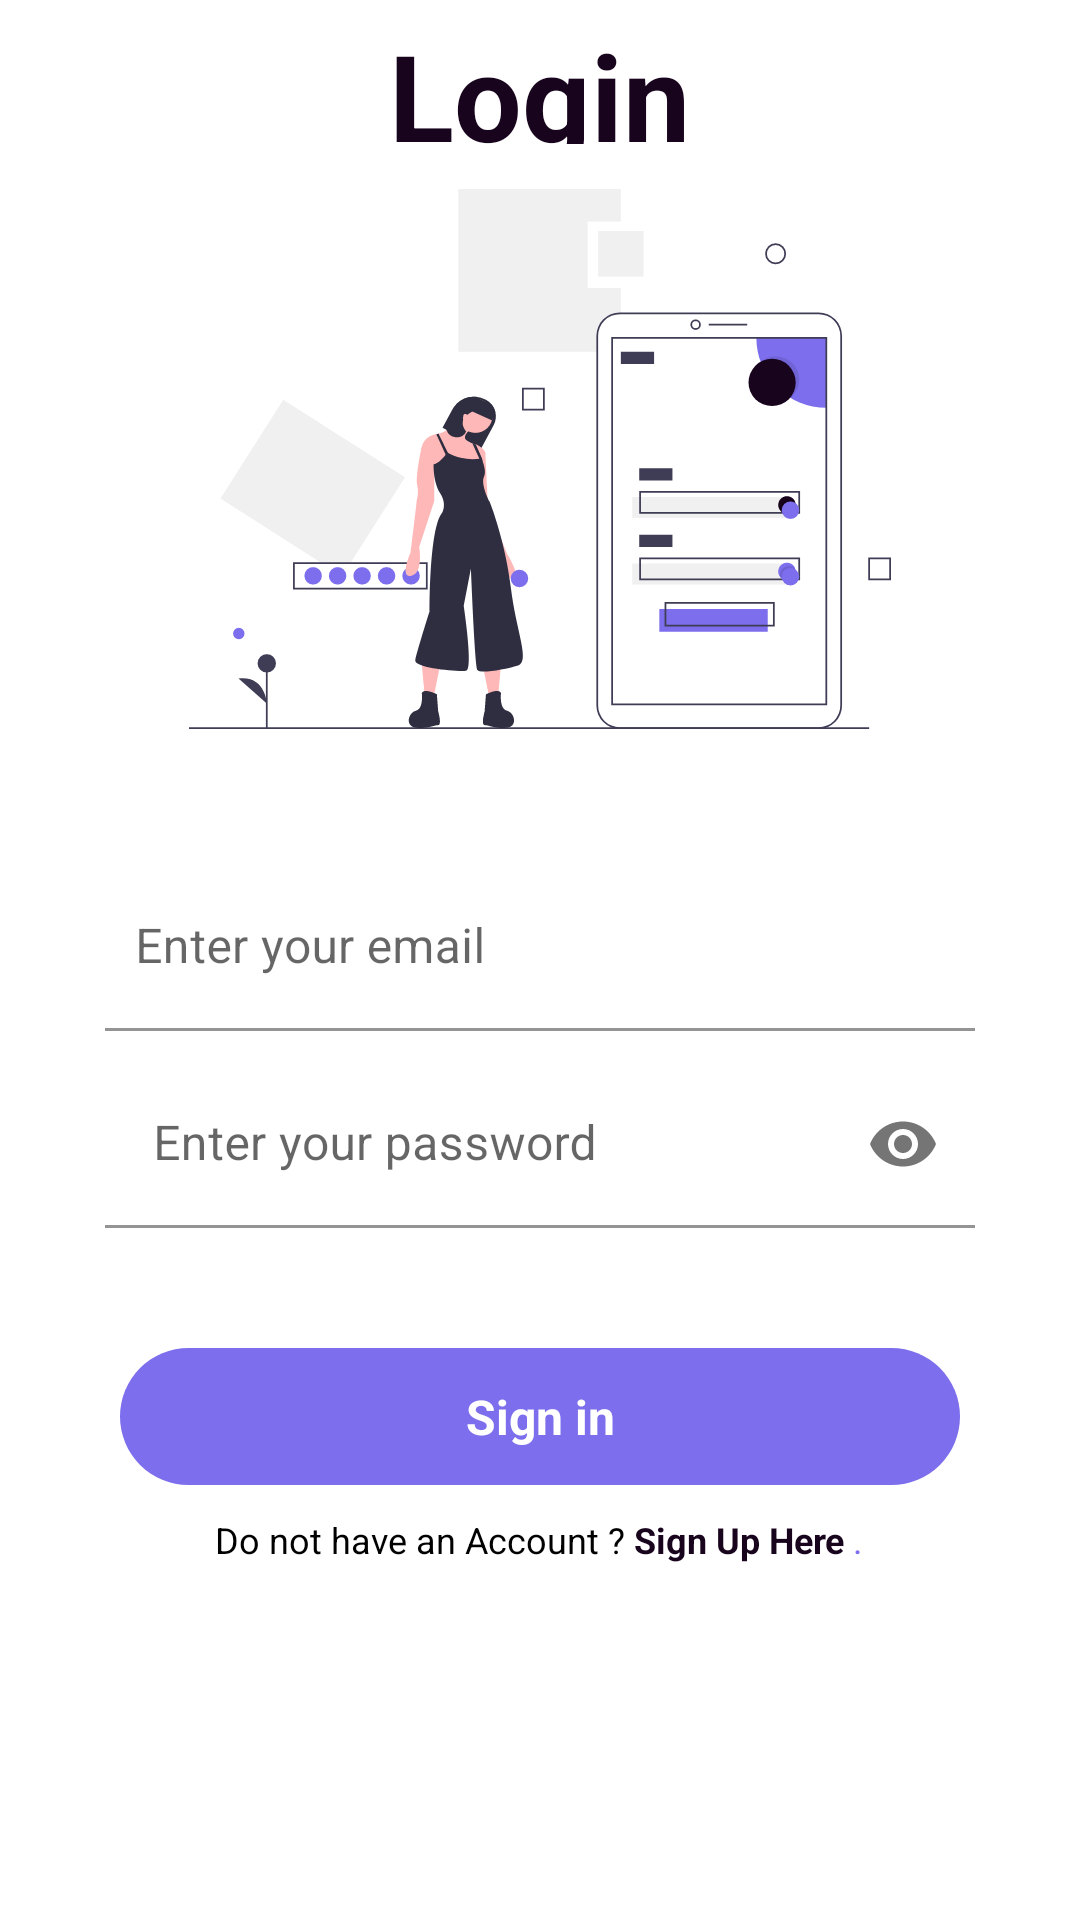

Produce the Android XML layout that renders to this screen, including the resource entries it uses.
<!-- AndroidManifest.xml: application theme Theme.EassyChat -->
<!-- res/layout/activity_login.xml -->
<?xml version="1.0" encoding="utf-8"?>
<androidx.constraintlayout.widget.ConstraintLayout xmlns:android="http://schemas.android.com/apk/res/android"
    xmlns:app="http://schemas.android.com/apk/res-auto"
    xmlns:tools="http://schemas.android.com/tools"
    android:layout_width="match_parent"
    android:layout_height="match_parent"

    tools:context=".login.Login">

    <LinearLayout
        android:layout_width="match_parent"
        android:layout_height="match_parent"
        android:orientation="vertical">

        <TextView
            fontPath="fonts/gotham.ttf"
            android:layout_width="wrap_content"
            android:layout_height="43dp"
            android:layout_gravity="center"
            android:layout_margin="5dp"
            android:text="Login"
            android:textColor="@color/textRed"
            android:textSize="40sp"
            android:textStyle="bold" />


        
        
        
        
        
        
        
        
        
        
        
        

        <ScrollView
            android:scrollbars="none"
            android:layout_width="match_parent"
            android:layout_height="match_parent">
            <LinearLayout
                android:layout_width="match_parent"
                android:layout_height="wrap_content"
                android:orientation="vertical"
                android:padding="10dp">

                <ImageView
                    android:layout_width="250dp"
                    android:layout_height="180dp"
                    android:layout_gravity="center"
                    android:src="@drawable/ic_undraw_mobile_login_ikmv"
                    tools:layout_editor_absoluteX="10dp"
                    tools:layout_editor_absoluteY="16dp" />


                <TextView
                    fontPath="fonts/Cursive.ttf"
                    android:layout_width="wrap_content"
                    android:layout_height="wrap_content"
                    android:layout_gravity="center"
                    android:text="Login"
                    android:textColor="@color/secondarycolor"
                    android:textSize="40sp"
                    android:textStyle="bold"
                    android:visibility="gone" />



                <LinearLayout
                    android:paddingStart="25dp"
                    android:paddingTop="25dp"
                    android:paddingEnd="25dp"

                    android:orientation="vertical"
                    android:layout_width="match_parent"
                    android:layout_height="wrap_content">
                    <com.google.android.material.textfield.TextInputLayout

                        android:id="@+id/login_email_til"
                        android:layout_width="match_parent"
                        android:layout_height="wrap_content"
                        android:layout_marginTop="20dp"
                        android:background="@drawable/login_edittext_rounded_background">

                        <com.google.android.material.textfield.TextInputEditText
                            android:id="@+id/login_email_tiet"
                            android:layout_width="match_parent"
                            android:layout_height="wrap_content"
                            android:maxLength="50"
                            android:background="@drawable/login_edittext_rounded_background"
                            android:hint="@string/email"
                            android:inputType="textEmailAddress"
                            android:paddingStart="10dp"

                            />
                    </com.google.android.material.textfield.TextInputLayout>

                    <com.google.android.material.textfield.TextInputLayout
                        android:id="@+id/login_pwd_til"
                        android:layout_width="match_parent"
                        android:layout_height="wrap_content"
                        android:layout_marginTop="10dp"

                        app:endIconMode="password_toggle">

                        <com.google.android.material.textfield.TextInputEditText
                            android:id="@+id/login_pwd_tiet"
                            android:layout_width="match_parent"
                            app:counterMaxLength="50"
                            android:layout_height="wrap_content"
                            android:background="@drawable/login_edittext_rounded_background"
                            android:hint="@string/password"
                            android:inputType="textPassword"
                            android:paddingLeft="10dp" />
                    </com.google.android.material.textfield.TextInputLayout>

                </LinearLayout>

                <TextView
                    fontPath="fonts/gotham.ttf"
                    android:layout_width="match_parent"
                    android:layout_height="wrap_content"
                    android:layout_marginStart="30dp"
                    android:layout_marginTop="40dp"
                    android:layout_marginEnd="30dp"
                    android:background="@drawable/login_edittext_rounded_background"
                    android:backgroundTint="@color/secondarycolor"
                    android:elevation="5dp"
                    android:onClick="signInClick"
                    android:padding="12dp"
                    android:textSize="16sp"
                    android:text="@string/signinbtn"
                    android:textAlignment="center"
                    android:textAllCaps="false"
                    android:textColor="@android:color/white"
                    android:textStyle="bold" />

                <TextView
                    android:visibility="gone"
                    android:onClick="ForgetPassword"
                    android:id="@+id/login_forgetPassword"
                    android:layout_width="wrap_content"
                    android:layout_height="wrap_content"
                    android:layout_gravity="center"
                    android:layout_marginTop="15dp"
                    android:layout_marginBottom="20dp"
                    android:text="@string/login_forget_password"
                    android:textColor="@color/secondarycolor" />

                <TextView
                    android:layout_marginBottom="20dp"
                    android:id="@+id/login_singUp"
                    android:layout_width="wrap_content"
                    android:layout_height="wrap_content"
                    android:layout_gravity="center"
                    android:layout_marginTop="10dp"
                    android:textColor="@color/secondarycolor"
                    android:text="@string/login_dont_have_an_account"
                    android:textSize="12sp" />


            </LinearLayout>
        </ScrollView>


    </LinearLayout>


</androidx.constraintlayout.widget.ConstraintLayout>
<!-- resources referenced by this layout -->
<resources>
  <color name="secondarycolor">#7C6EEC</color>
  <color name="textRed">#18041D </color>
  <!-- drawable ic_undraw_mobile_login_ikmv: vector/xml drawable (drawable-v24, 9572 chars, omitted) -->
  <!-- drawable login_edittext_rounded_background (drawable-v24) -->
  <?xml version="1.0" encoding="utf-8"?>
  <shape xmlns:android="http://schemas.android.com/apk/res/android">
      <corners android:radius="50dp"/>
  
  
  </shape>
  <!-- drawable login_rounded_background (drawable-v24) -->
  <?xml version="1.0" encoding="utf-8"?>
  <shape xmlns:android="http://schemas.android.com/apk/res/android">
      <corners android:radius="20dp"/>
  
  
  </shape>
  <string name="email">Enter your email  </string>
  <string name="login_dont_have_an_account"><font fgcolor="#ddd">Do not have an Account ?</font><br> <font fgcolor="#18041D"><b>Sign Up Here</b></font>  </br>.</string>
  <string name="login_forget_password"><u>Forgot your password ?</u> </string>
  <string name="password">Enter your password</string>
  <string name="signinbtn">Sign in</string>
  <style name="Theme.EassyChat" parent="Theme.MaterialComponents.DayNight.NoActionBar">
          
          <item name="colorPrimary">@color/textRed</item>
          <item name="colorPrimaryVariant">@color/secondarycolor</item>
          <item name="colorOnPrimary">@color/white</item>
          
          <item name="colorSecondary">@color/teal_200</item>
          <item name="colorSecondaryVariant">@color/teal_700</item>
          <item name="colorOnSecondary">@color/black</item>
          
          <item name="android:statusBarColor" tools:targetApi="l">?attr/colorPrimaryVariant</item>
          
      </style>
  <color name="white">#FFFFFFFF</color>
  <color name="teal_200">#FF03DAC5</color>
  <color name="teal_700">#FF018786</color>
  <color name="black">#FF000000</color>
</resources>
